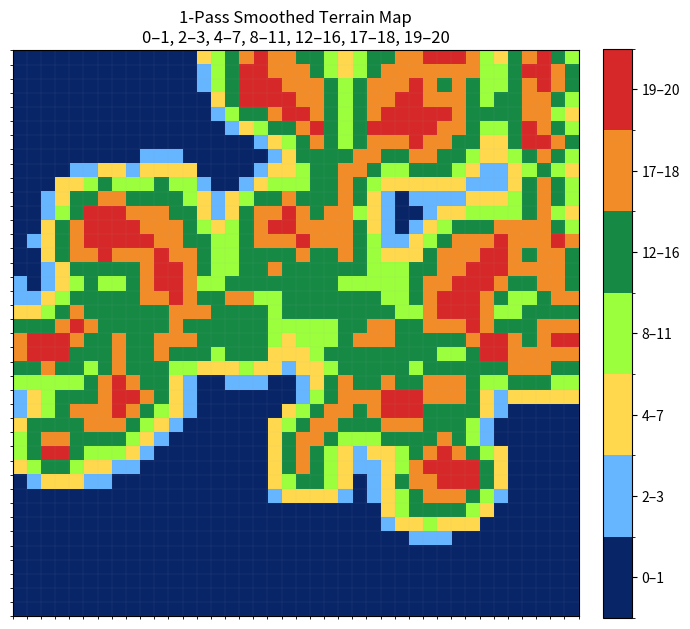

Reproduce this figure in Python.
import numpy as np
import matplotlib.pyplot as plt
from collections import deque
from matplotlib.colors import ListedColormap, BoundaryNorm

# Rebuild exact same deterministic world/run.
rng = np.random.default_rng(131)

H = W = 40
grid = np.zeros((H, W), dtype=np.uint8)
grid[19:22, :] = 1

dirs = [
    (-1, 0), (-1, 1), (0, 1), (1, 1),
    (1, 0), (1, -1), (0, -1), (-1, -1),
]

BRANCH_CHANCE = 0.19
STEPS_PER_BRANCH = 10
MAX_BRANCHES = 30
PRE_CA_DECAY = 0.15
CA_CYCLES = 20

def paint3(cy, cx):
    for yy in range(cy - 1, cy + 2):
        for xx in range(cx - 1, cx + 2):
            if 0 <= yy < H and 0 <= xx < W:
                grid[yy, xx] = 1

def move_one(cy, cx, dy, dx):
    if dy == 0 or dx == 0:
        return cy + dy * 2, cx + dx * 2
    return cy + dy, cx + dx

branches = []
queue = deque()

for x0 in range(0, W, 3):
    if rng.random() < BRANCH_CHANCE and len(branches) < MAX_BRANCHES:
        cy = 20
        cx = min(x0 + 1, W - 2)
        dy, dx = dirs[int(rng.integers(0, len(dirs)))]
        branches.append((cy, cx, dy, dx, 0))
        queue.append((cy, cx, dy, dx, 0))

while queue and len(branches) < MAX_BRANCHES:
    cy, cx, dy, dx, depth = queue.popleft()
    for _ in range(STEPS_PER_BRANCH):
        cy, cx = move_one(cy, cx, dy, dx)
        paint3(cy, cx)
        if rng.random() < BRANCH_CHANCE and len(branches) < MAX_BRANCHES:
            ndy, ndx = dirs[int(rng.integers(0, len(dirs)))]
            branches.append((cy, cx, ndy, ndx, depth + 1))
            queue.append((cy, cx, ndy, ndx, depth + 1))

kill = (grid == 1) & (rng.random(grid.shape) < PRE_CA_DECAY)
grid[kill] = 0

def step_b3_s45678(g):
    p = np.pad(g, 1)
    neighbors = (
        p[:-2, :-2] + p[:-2, 1:-1] + p[:-2, 2:]
        + p[1:-1, :-2] + p[1:-1, 2:]
        + p[2:, :-2] + p[2:, 1:-1] + p[2:, 2:]
    )
    born = (g == 0) & (neighbors == 3)
    survive = (g == 1) & (neighbors >= 4)
    return (born | survive).astype(np.uint8)

alive_cycles = np.zeros((H, W), dtype=np.float64)
g = grid.copy()

for _ in range(CA_CYCLES):
    alive_cycles += g
    g = step_b3_s45678(g)

def smooth_history(field):
    out = np.zeros_like(field, dtype=np.float64)
    weights = [
        (-1, -1, 1), (-1,  0, 2), (-1,  1, 1),
        ( 0, -1, 2), ( 0,  0, 4), ( 0,  1, 2),
        ( 1, -1, 1), ( 1,  0, 2), ( 1,  1, 1),
    ]
    for y in range(H):
        for x in range(W):
            total = 0.0
            total_weight = 0.0
            for dy, dx, weight in weights:
                ny, nx = y + dy, x + dx
                if 0 <= ny < H and 0 <= nx < W:
                    total += field[ny, nx] * weight
                    total_weight += weight
            out[y, x] = total / total_weight
    return out

smoothed = smooth_history(alive_cycles)

# Final proposed thresholds:
# 0-1   dark blue
# 2-3   light blue
# 4-7   yellow
# 8-11  lime
# 12-16 verdant green
# 17-18 orange
# 19-20 red
bands = np.zeros((H, W), dtype=np.uint8)
bands[(smoothed >= 0)  & (smoothed < 2)]  = 0
bands[(smoothed >= 2)  & (smoothed < 4)]  = 1
bands[(smoothed >= 4)  & (smoothed < 8)]  = 2
bands[(smoothed >= 8)  & (smoothed < 12)] = 3
bands[(smoothed >= 12) & (smoothed < 17)] = 4
bands[(smoothed >= 17) & (smoothed < 19)] = 5
bands[(smoothed >= 19)] = 6

colors = [
    "#082567",
    "#65B5FF",
    "#FFD84D",
    "#9BFF3D",
    "#168A45",
    "#F28C28",
    "#D62828",
]

cmap = ListedColormap(colors)
norm = BoundaryNorm(np.arange(-0.5, 7.5, 1), cmap.N)

fig, ax = plt.subplots(figsize=(7, 7))
im = ax.imshow(bands, cmap=cmap, norm=norm, interpolation="nearest")

ax.set_title(
    "1-Pass Smoothed Terrain Map\n"
    "0–1, 2–3, 4–7, 8–11, 12–16, 17–18, 19–20"
)

ax.set_xticks(np.arange(-0.5, W, 1), minor=True)
ax.set_yticks(np.arange(-0.5, H, 1), minor=True)
ax.grid(which="minor", linewidth=0.18, alpha=0.35)
ax.set_xticks([])
ax.set_yticks([])

cbar = plt.colorbar(im, ax=ax, ticks=range(7), fraction=0.046, pad=0.04)
cbar.ax.set_yticklabels([
    "0–1",
    "2–3",
    "4–7",
    "8–11",
    "12–16",
    "17–18",
    "19–20",
])

plt.tight_layout()
plt.show()

labels = ["0–1", "2–3", "4–7", "8–11", "12–16", "17–18", "19–20"]
counts = [(bands == i).sum() for i in range(7)]

print("Terrain-band cell counts:")
for label, count in zip(labels, counts):
    print(f"{label}: {int(count)}")


#STDOUT/STDERR

#Terrain-band cell counts:
#0–1: 561
#2–3: 76
#4–7: 124
#8–11: 157
#12–16: 338
#17–18: 234
#19–20: 110
